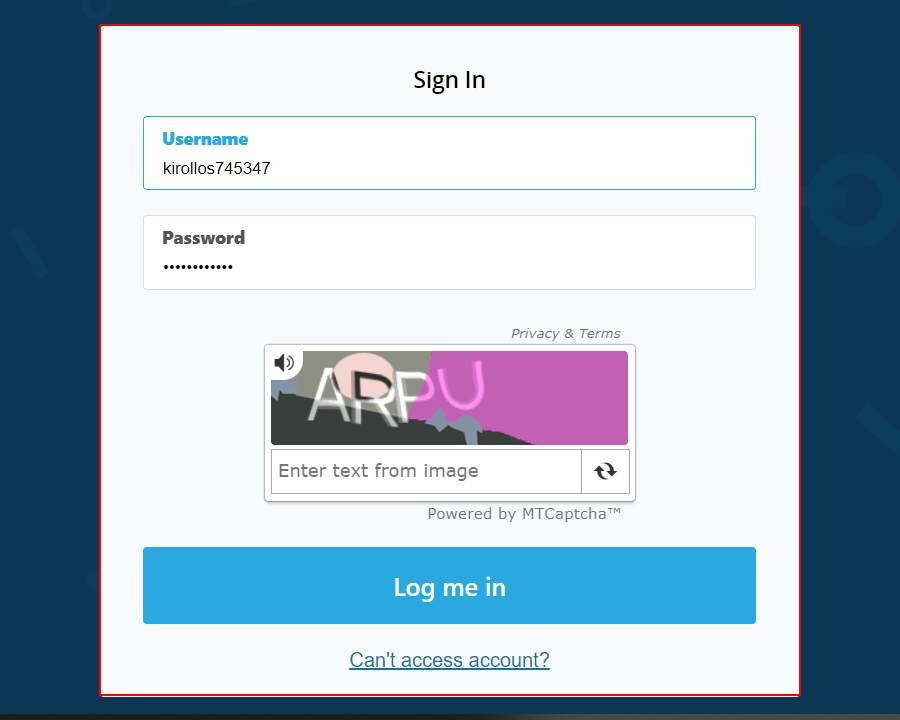
Task: Robotic Enterprise Framework
Workflow: HideMeWeb_Login

Step 1 [try]: find the form in window 'Log in | hide.me' (chrome.exe)

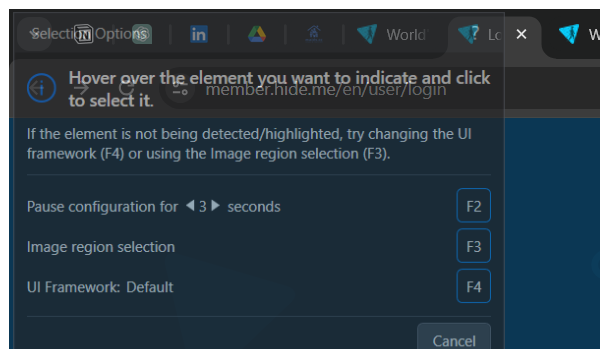
Step 2 [try]: Attach Browser 'chrome.exe Log' in window 'Log in | hide.me' (chrome.exe)

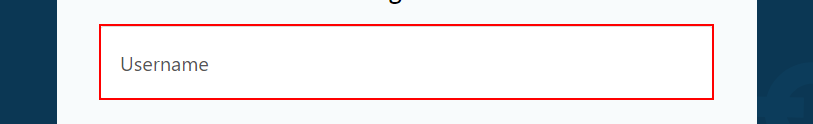
Step 3 [try]: type [in_strUsername] into the text box 'username' in window 'Log in | hide.me' (chrome.exe)

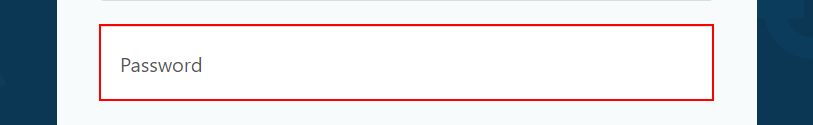
Step 4: type [in_strPassword] into the text box 'password' in window 'Log in | hide.me' (chrome.exe)

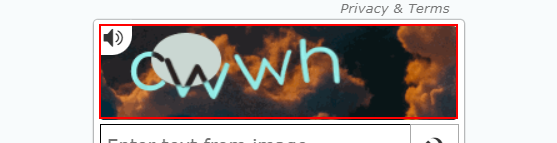
Step 5: get-text from the element

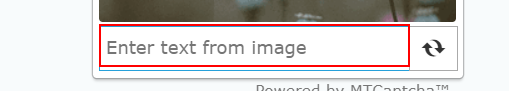
Step 6: type [strCaptchaText] into the text box in window 'Log in | hide.me' (chrome.exe)

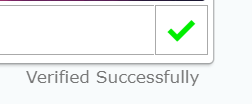
Step 7: find the paragraph 'Verified Successfully'

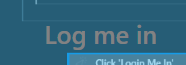
Step 8 [then]: click on the button 'Log me in'

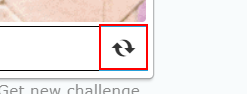
Step 9 [else]: click on the text box

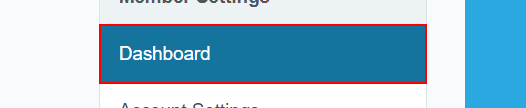
Step 10 [try]: find 'Dashboard' in window 'Dashboard | hide.me' (chrome.exe)

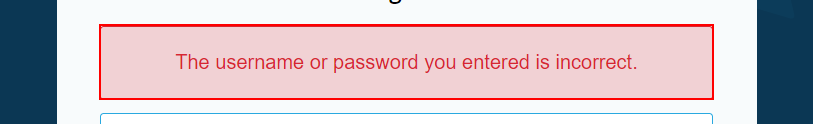
Step 11 [try]: find the element 'The username or password you entered is incorrect.' in window 'Log in | hide.me' (chrome.exe)